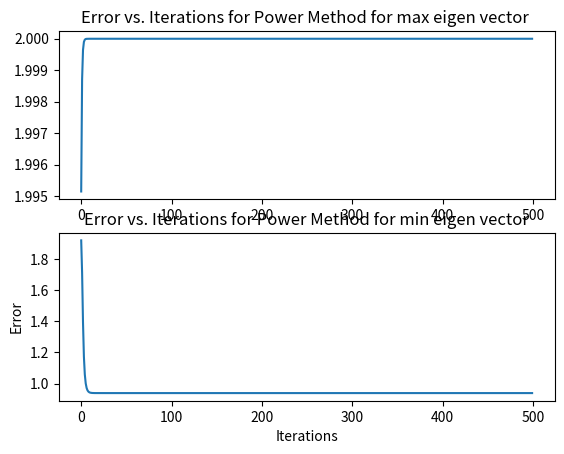

Recreate this plot in Python.
'''
Matrix theory assignment 3 

[redacted]
[redacted]

The power method for calculating the largest eigenvalue/vector
pair of a square symmetric matrix 𝐴 is described as follows:
i.   Initialize: set the vector x0 to an arbitrary value.
ii.  For i =1, 2, 3, . . .
iii. xi+1=Axi/|| Axi||2


The power method for calculating the smallest eigenvalue/vector
pair of a square symmetric matrix 𝐴 is described as follows:
i.   Initialize: set the vector x0 to an arbitrary value.
ii.  For i =1, 2, 3, . . .
iii. xi+1=A^-1 xi/|| Axi||2







'''

import numpy as np
import matplotlib.pyplot as plt


def power_method_for_max_eigenvalue_and_eigenvector(A,iterations):

    #find the dim of A
    n = A.shape[0]

    #initialize the vector x_0 to the arbitary value
    x_k = np.ones(n)

    #run the iterations
    for i in range(iterations):
        Ax_k = A @ x_k
        x_k_1 = Ax_k/np.linalg.norm(Ax_k)
        x_k = x_k_1

    return np.dot(x_k.T,A@x_k),x_k

def power_method_for_min_eigenvalue_and_eigenvector(A,iterations):

    #find the dim of A
    n = A.shape[0]

    #initialize the vector x_0 to the arbitary value
    x_k = np.ones(n)

    #run the iterations
    for i in range(iterations):
        x_k_1 = np.linalg.solve(A,x_k)
        x_k_1 = x_k_1/np.linalg.norm(x_k_1)
        x_k = x_k_1

    return np.dot(x_k.T,A@x_k),x_k


def power_method_with_error_for_max_eigen_value(A, eigvec_builtin,iterations):
 
    #find the dim of A
    n = A.shape[0]

    #initialize the vector x_0 to the arbitary value
    x_k = np.ones(n)
    errors = []

    #run the iterations
    for i in range(iterations):
        Ax_k = A @ x_k
        x_k_1 = Ax_k/np.linalg.norm(Ax_k)
       
        # Compute error with respect to the true eigenvector
        error = np.linalg.norm(x_k_1 - eigvec_builtin)
        errors.append(error)
        x_k = x_k_1    

    return errors


def power_method_with_error_for_min_eigen_value(A, eigvec_builtin,iterations):
 
    #find the dim of A
    n = A.shape[0]

    #initialize the vector x_0 to the arbitary value
    x_k = np.ones(n)
    errors = []

    #run the iterations
    for i in range(iterations):
        x_k_1 = np.linalg.solve(A,x_k)
        x_k_1 = x_k_1/np.linalg.norm(x_k_1)
       
        # Compute error with respect to the true eigenvector
        error = np.linalg.norm(x_k_1 - eigvec_builtin)
        errors.append(error)
        x_k = x_k_1    

    return errors




n = 2
A = np.random.rand(n, n)
iterations = 500
print(f"input array = {A}")

max_eigen_value,max_eigen_vector =  power_method_for_max_eigenvalue_and_eigenvector(A,iterations)
min_eigen_value,min_eigen_vector =  power_method_for_min_eigenvalue_and_eigenvector(A,iterations)


eigvals, eigvecs = np.linalg.eig(A)
max_builtin_eigenvalue = np.max(eigvals)
min_builtin_eigenvalue = np.min(eigvals)



print(f"Maximum eigen value of a matrix A is {max_eigen_value}")
print(f"Maximum eigen vector of a matrix A is {max_eigen_vector}")

print(f"Builtin Maximum eigen vector of a matrix A is {eigvecs[:, np.argmax(eigvals)]}")
print(f"Builtin Maximum eigen value of a matrix A is {max_builtin_eigenvalue}")

print(f"Minimum eigen value of a matrix A is {min_eigen_value}")
print(f"Minimum eigen vector of a matrix A is {min_eigen_vector}")

print(f"Builtin Minimum eigen vector of a matrix A is {eigvecs[:, np.argmin(eigvals)]}")
print(f"Builtin Minimum eigen value of a matrix A is {min_builtin_eigenvalue}")


errors1 = power_method_with_error_for_max_eigen_value(A, eigvecs[:, np.argmax(eigvals)],iterations)
errors2 = power_method_with_error_for_min_eigen_value(A, eigvecs[:, np.argmax(eigvals)],iterations)

# print(f"errors = {errors}")
plt.subplot(2,1,1)
plt.plot(errors1)
plt.title("Error vs. Iterations for Power Method for max eigen vector ")

plt.subplot(2,1,2)
plt.plot(errors2)

plt.xlabel("Iterations")
plt.ylabel("Error")
plt.title("Error vs. Iterations for Power Method for min eigen vector")
plt.show()





